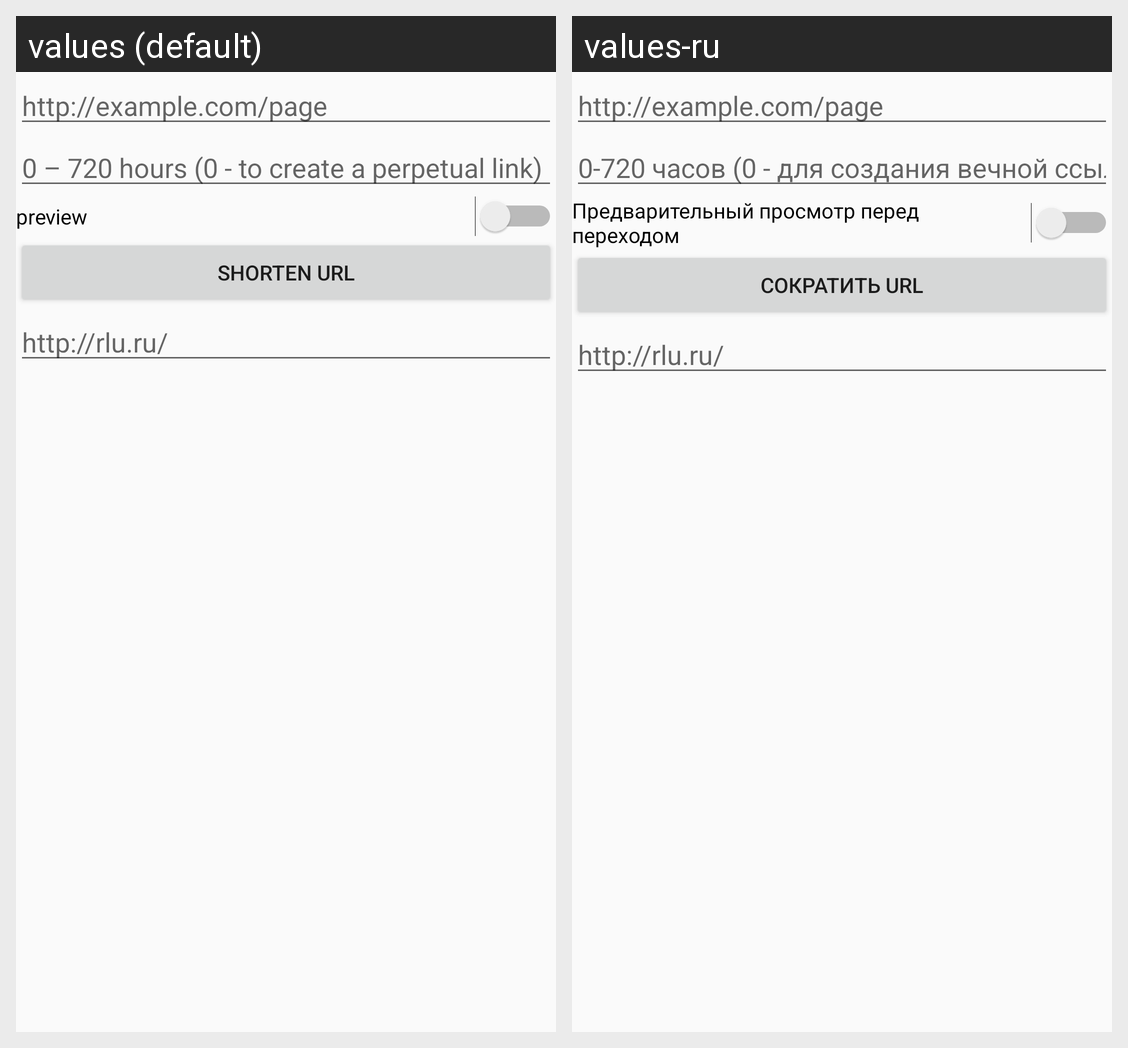

This grid shows one Android layout under two languages. Give, for every string resource on the screen, its name, the default text and each shown locale's text.
Android screen res/layout/activity_shorten_url.xml rendered under 2 locales, left to right: values (default), values-ru. Device: Nexus 5 (rendered at 1080×1920; each locale shown at half size, 540×960, under a caption strip naming it); theme AppTheme.
Strings drawn on this screen, with the default value and each locale's value (text and hints the layout hard-codes, and strings that could not be matched under every locale, appear in the picture but are not listed):

removeTime_hint
  values: 0 – 720 hours (0 - to create a perpetual link)
  values-ru: 0-720 часов (0 - для создания вечной ссылки)

previewLink
  values: preview
  values-ru: Предварительный просмотр перед переходом

shorten
  values: Shorten URL
  values-ru: Сократить URL
